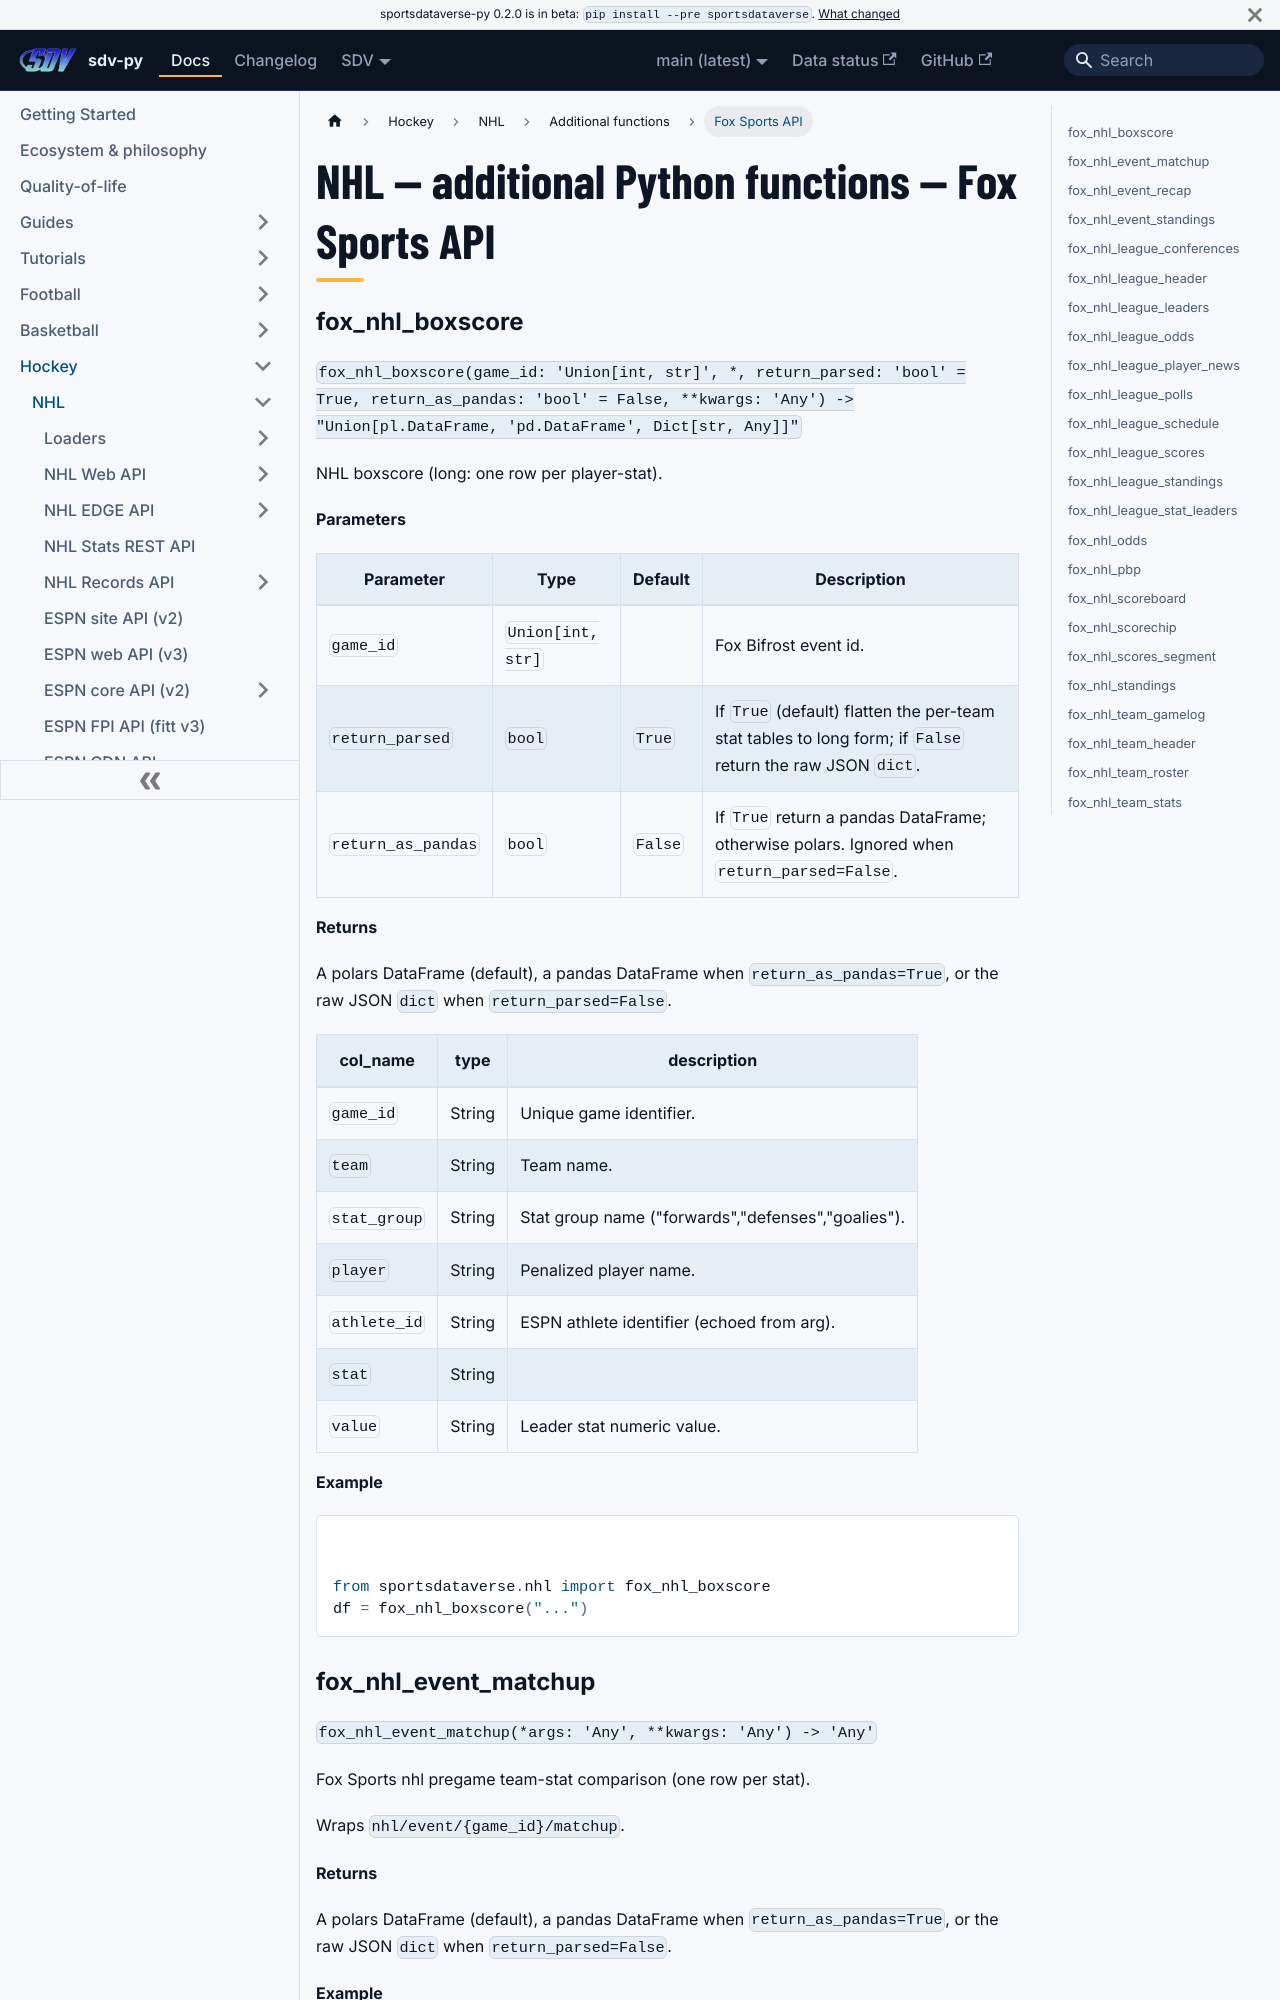

repository: sportsdataverse/sportsdataverse-py · page: docs/nhl/reference/additional/fox-sports-api/index.html · generator: docusaurus

---
title: "NHL — additional Python functions — Fox Sports API"
sidebar_label: "Fox Sports API"
sidebar_position: 5
description: "NHL — additional Python functions — Fox Sports API — function reference in sdv-py, the SportsDataverse Python package."
---
# NHL — additional Python functions — Fox Sports API

### fox_nhl_boxscore {#fox_nhl_boxscore}

`fox_nhl_boxscore(game_id: 'Union[int, str]', *, return_parsed: 'bool' = True, return_as_pandas: 'bool' = False, **kwargs: 'Any') -> "Union[pl.DataFrame, 'pd.DataFrame', Dict[str, Any]]"`

NHL boxscore (long: one row per player-stat).

**Parameters**

| Parameter | Type | Default | Description |
|---|---|---|---|
| `game_id` | `Union[int, str]` |  | Fox Bifrost event id. |
| `return_parsed` | `bool` | `True` | If `True` (default) flatten the per-team stat tables to long form; if `False` return the raw JSON `dict`. |
| `return_as_pandas` | `bool` | `False` | If `True` return a pandas DataFrame; otherwise polars. Ignored when `return_parsed=False`. |

**Returns**

A polars DataFrame (default), a pandas DataFrame when `return_as_pandas=True`, or the raw JSON `dict` when `return_parsed=False`.

| col_name | type | description |
|---|---|---|
| `game_id` | String | Unique game identifier. |
| `team` | String | Team name. |
| `stat_group` | String | Stat group name ("forwards","defenses","goalies"). |
| `player` | String | Penalized player name. |
| `athlete_id` | String | ESPN athlete identifier (echoed from arg). |
| `stat` | String |  |
| `value` | String | Leader stat numeric value. |

**Example**

```python
from sportsdataverse.nhl import fox_nhl_boxscore
df = fox_nhl_boxscore("...")
```
